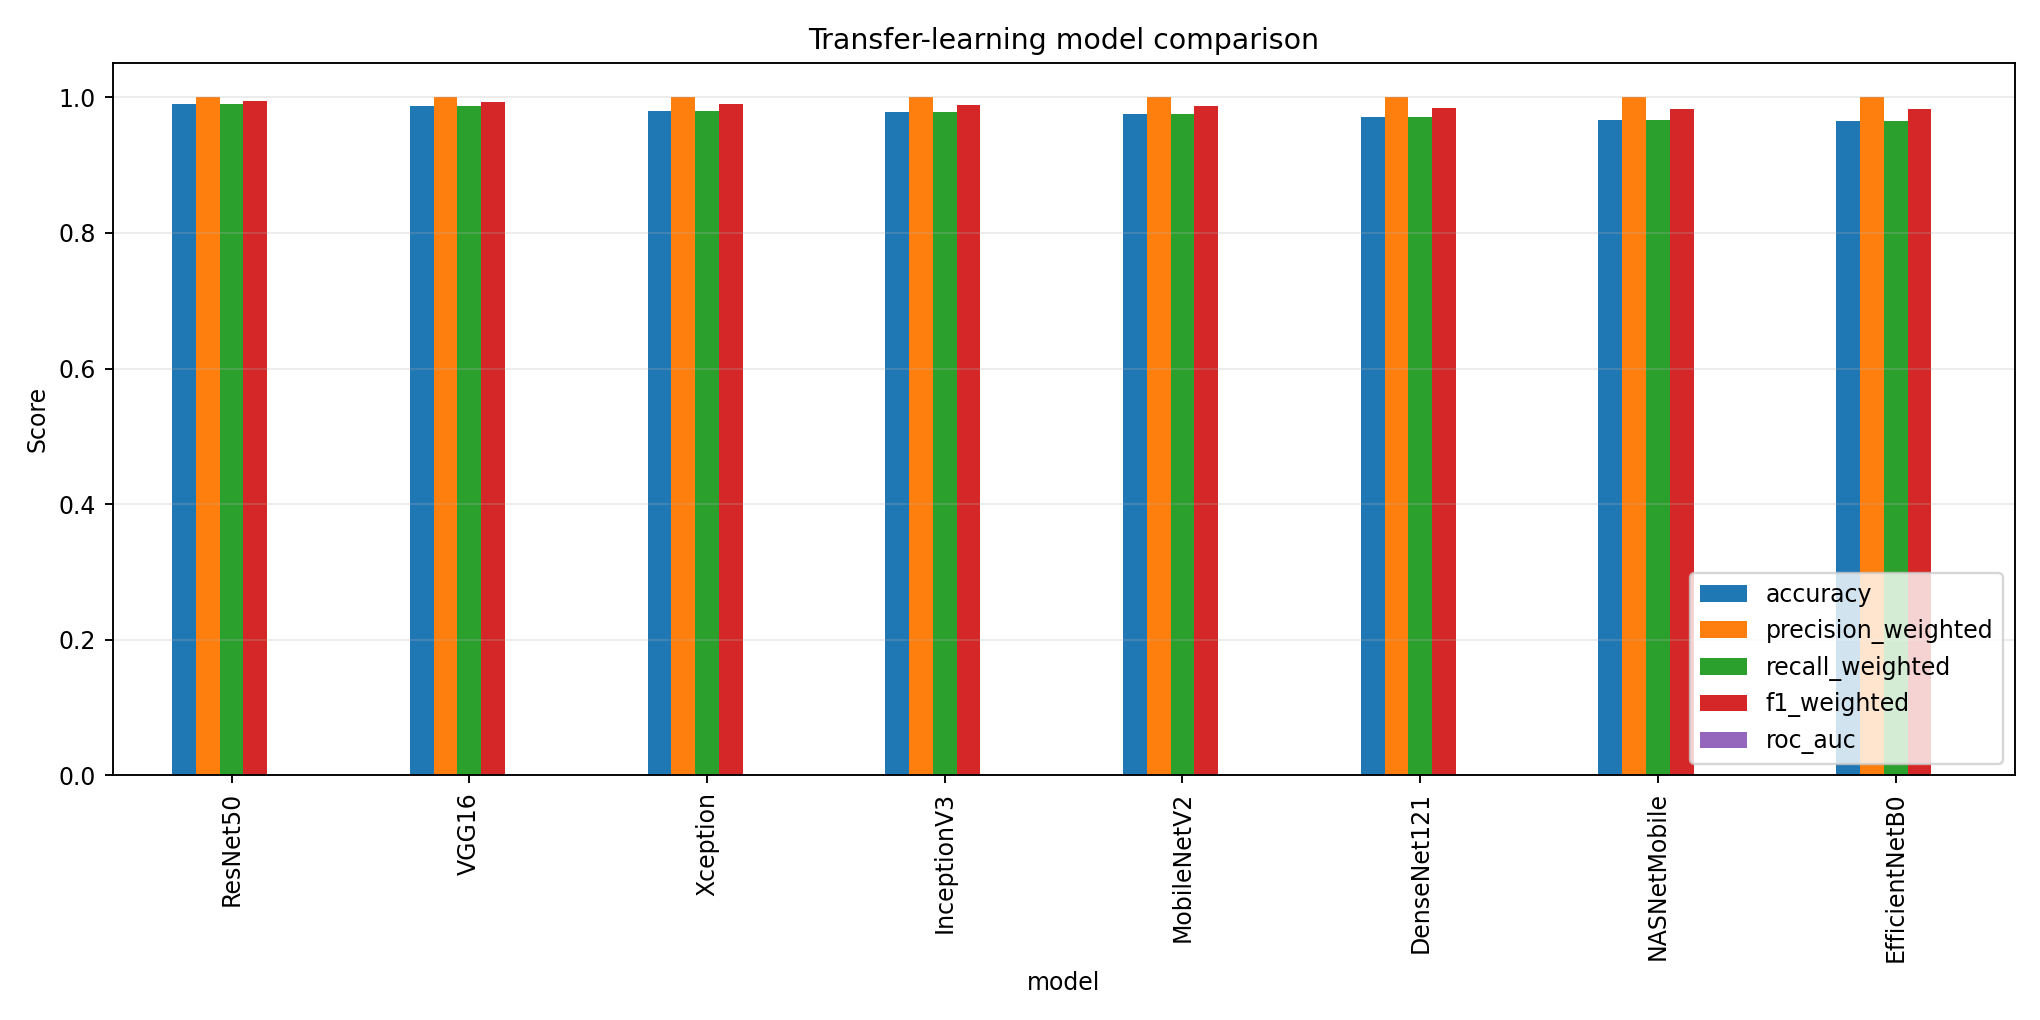

The table this chart was drawn from, first rows:
model, accuracy, precision_weighted, recall_weighted, f1_weighted, roc_auc, train_accuracy, val_accuracy
ResNet50, 0.9903, 1.0, 0.9903, 0.9951, , 0.9912, 0.9852
VGG16, 0.9868, 1.0, 0.9868, 0.9933, , 0.9777, 0.9752
Xception, 0.98, 1.0, 0.98, 0.9899, , 0.9784, 0.9725
InceptionV3, 0.9781, 1.0, 0.9781, 0.9889, , 0.9802, 0.9749
MobileNetV2, 0.9749, 1.0, 0.9749, 0.9873, , 0.9691, 0.9569
DenseNet121, 0.9705, 1.0, 0.9705, 0.985, , 0.9639, 0.9523
NASNetMobile, 0.9662, 1.0, 0.9662, 0.9828, , 0.9668, 0.9569
EfficientNetB0, 0.9649, 1.0, 0.9649, 0.9821, , 0.9753, 0.9652
